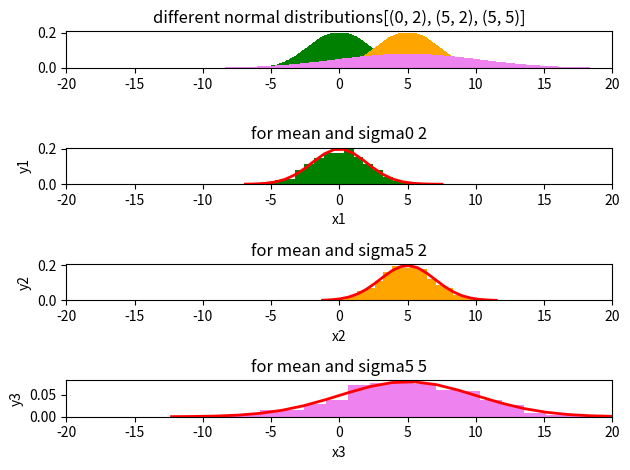

Here is the Python script that generated this plot: (Note: this script raises an exception after producing the figure.)
import numpy as np
import matplotlib.pyplot as plt
from numpy.random import normal
def val(mean,sig,bins):
   d=5
   d = 1/(sig * np.sqrt(2 * np.pi))*np.exp( - (bins - mean)**2 / (2 * sig**2) )
   return d

xaxes = ['x1','x2','x3']
yaxes = ['y1','y2','y3']
color = ['green','orange','violet']
mean=[0,5,5]
sig =[2,2,5]
min,max=-20,20

ran=np.arange(min, max, 0.1)
f,a = plt.subplots(4,1)
for m,s,c in zip(mean,sig, color):
   a[0].bar(ran,val(m,s,ran), color=c)
a[0].set_title('different normal distributions'+str([(x,y) for x,y in zip(mean,sig)]))
a[0].set_xlim(min,max)
for idx,ax in enumerate(a[1:]):
   n=normal(mean[idx],sig[idx], 1000)
   count, bins, ignored = ax.hist(n,20,density=True, color=color[idx])
   ax.plot(bins,val(mean[idx],sig[idx],bins),linewidth=2, color='r')
   ax.set_title("for mean and sigma"+str(mean[idx])+" "+str(sig[idx]))
   ax.set_xlabel(xaxes[idx])
   ax.set_ylabel(yaxes[idx])
   ax.set_xlim(min,max)
plt.tight_layout()
plt.show()
f.savefig('./ScreenShots/2_Normal_Distribution.png')
plt.close(f)